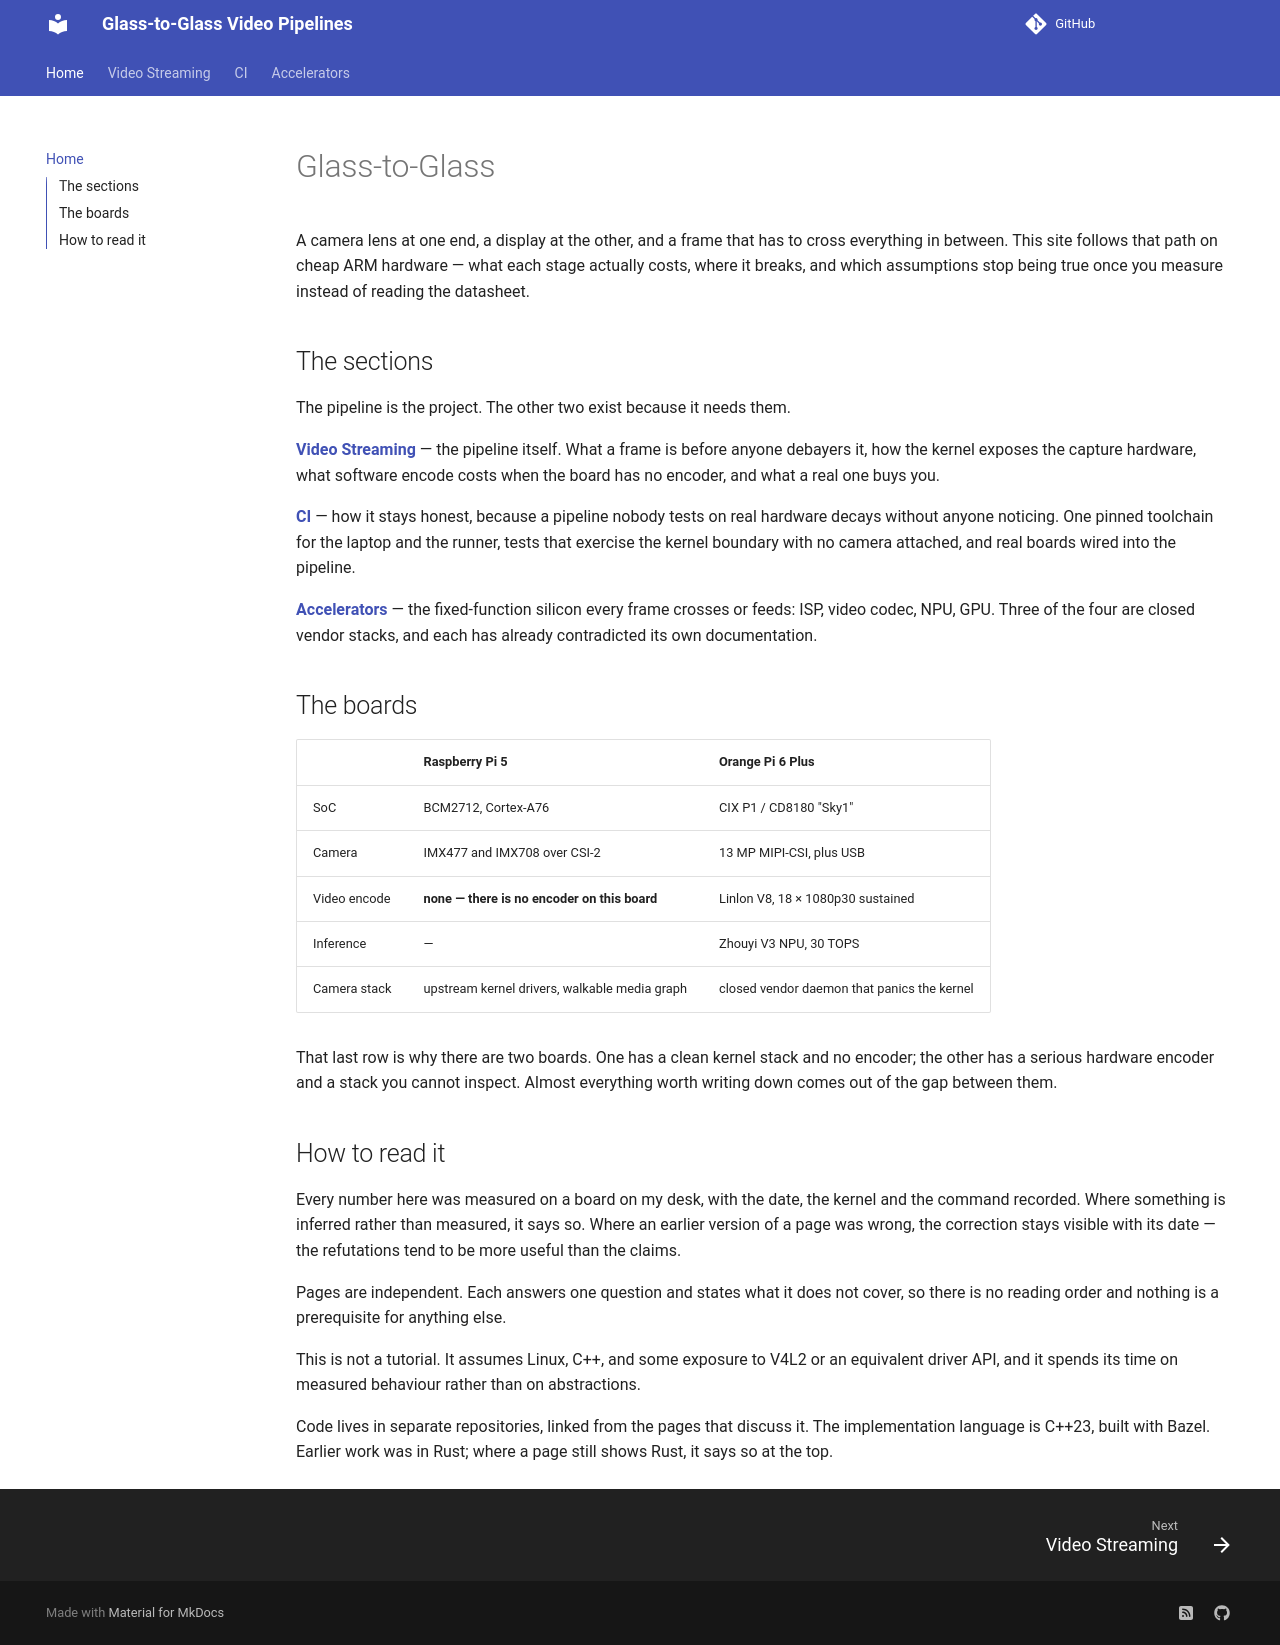

repository: astavonin/glass-to-glass · page: index.html · generator: mkdocs

# Glass-to-Glass

A camera lens at one end, a display at the other, and a frame that has to cross everything in between. This site follows that path on cheap ARM hardware — what each stage actually costs, where it breaks, and which assumptions stop being true once you measure instead of reading the datasheet.

## The sections

The pipeline is the project. The other two exist because it needs them.

**[Video Streaming](video/index.md)** — the pipeline itself. What a frame is before anyone debayers it, how the kernel exposes the capture hardware, what software encode costs when the board has no encoder, and what a real one buys you.

**[CI](ci/index.md)** — how it stays honest, because a pipeline nobody tests on real hardware decays without anyone noticing. One pinned toolchain for the laptop and the runner, tests that exercise the kernel boundary with no camera attached, and real boards wired into the pipeline.

**[Accelerators](npu-gpu/index.md)** — the fixed-function silicon every frame crosses or feeds: ISP, video codec, NPU, GPU. Three of the four are closed vendor stacks, and each has already contradicted its own documentation.

## The boards

| | Raspberry Pi 5 | Orange Pi 6 Plus |
|---|---|---|
| SoC | BCM2712, Cortex-A76 | CIX P1 / CD8180 "Sky1" |
| Camera | IMX477 and IMX708 over CSI-2 | 13 MP MIPI-CSI, plus USB |
| Video encode | **none — there is no encoder on this board** | Linlon V8, 18 × 1080p30 sustained |
| Inference | — | Zhouyi V3 NPU, 30 TOPS |
| Camera stack | upstream kernel drivers, walkable media graph | closed vendor daemon that panics the kernel |

That last row is why there are two boards. One has a clean kernel stack and no encoder; the other has a serious hardware encoder and a stack you cannot inspect. Almost everything worth writing down comes out of the gap between them.

## How to read it

Every number here was measured on a board on my desk, with the date, the kernel and the command recorded. Where something is inferred rather than measured, it says so. Where an earlier version of a page was wrong, the correction stays visible with its date — the refutations tend to be more useful than the claims.

Pages are independent. Each answers one question and states what it does not cover, so there is no reading order and nothing is a prerequisite for anything else.

This is not a tutorial. It assumes Linux, C++, and some exposure to V4L2 or an equivalent driver API, and it spends its time on measured behaviour rather than on abstractions.

Code lives in separate repositories, linked from the pages that discuss it. The implementation language is C++23, built with Bazel. Earlier work was in Rust; where a page still shows Rust, it says so at the top.
